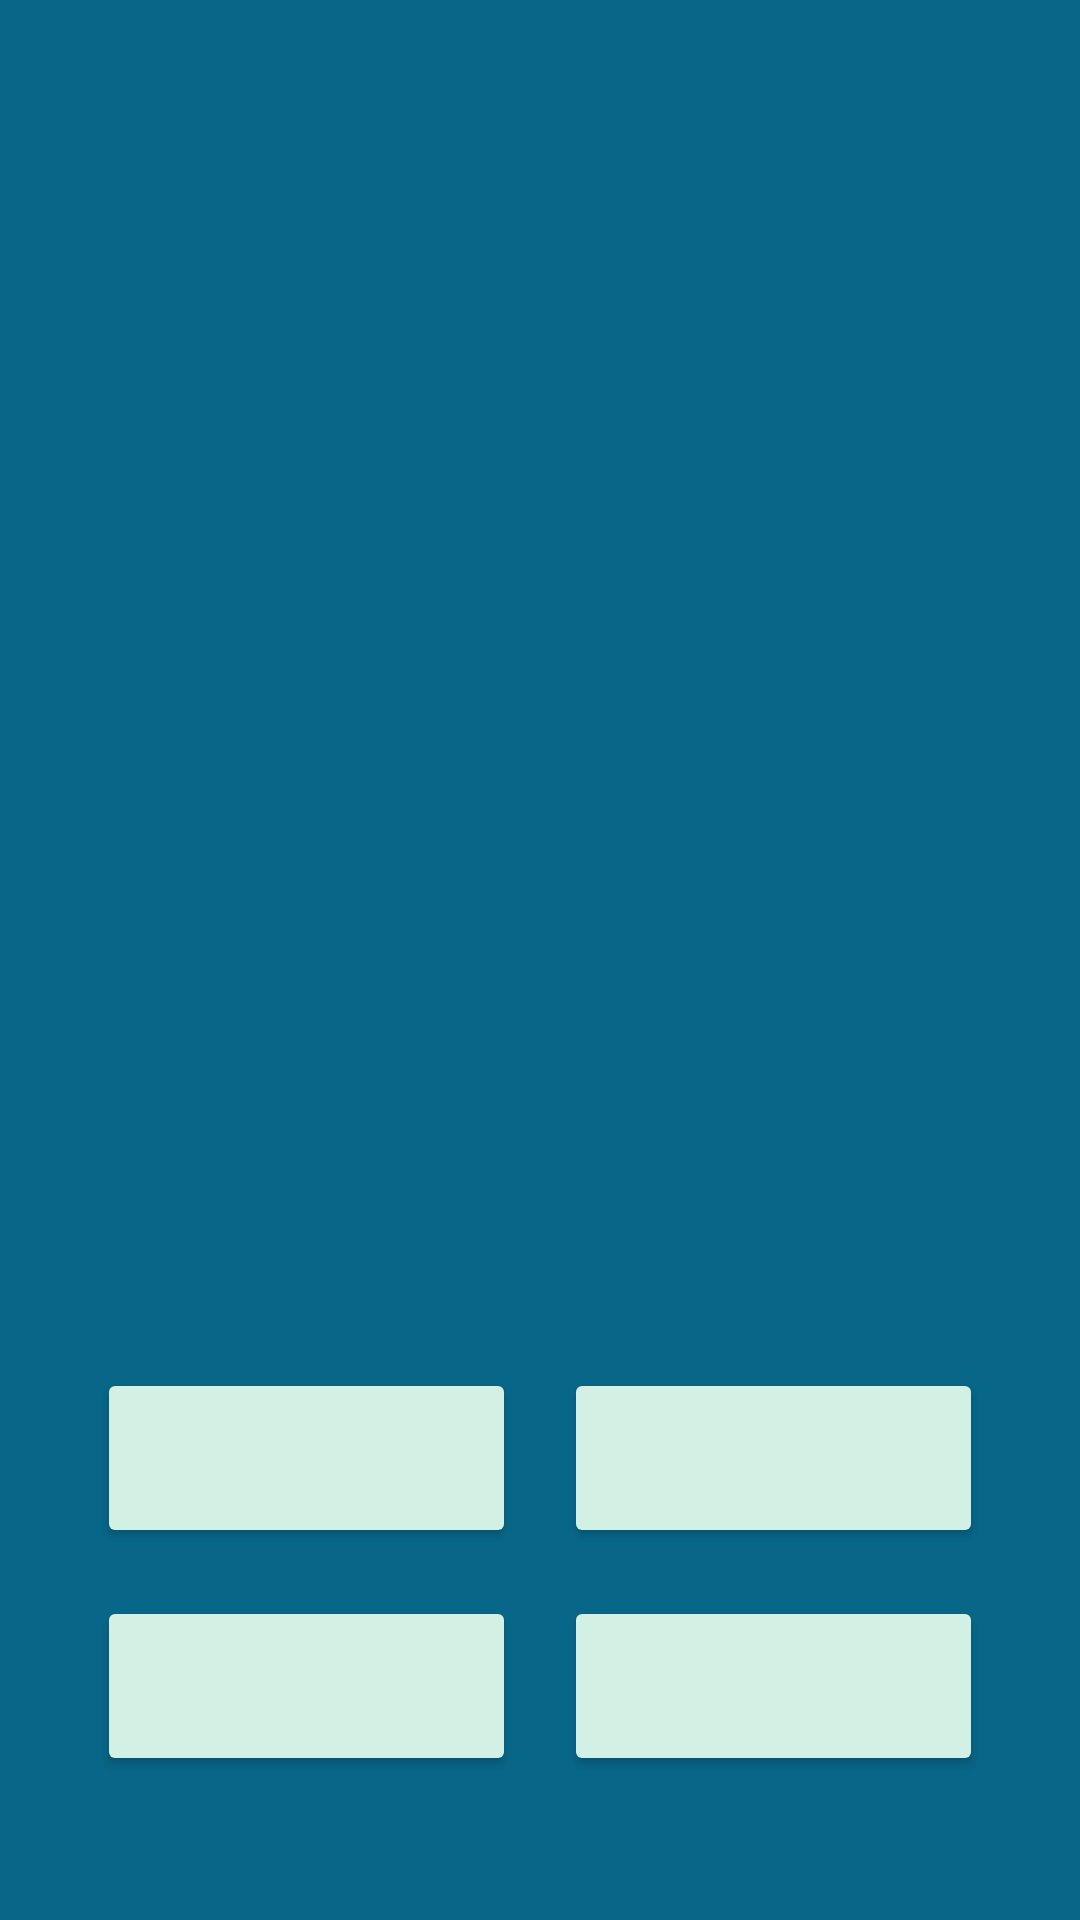

Android layout source for this screen:
<!-- AndroidManifest.xml: application theme Theme.SynoMatch -->
<!-- res/layout/activity_question.xml -->
<?xml version="1.0" encoding="utf-8"?>
<androidx.constraintlayout.widget.ConstraintLayout xmlns:android="http://schemas.android.com/apk/res/android"
    xmlns:app="http://schemas.android.com/apk/res-auto"
    xmlns:tools="http://schemas.android.com/tools"
    android:id="@+id/main"
    android:layout_width="match_parent"
    android:layout_height="match_parent"
    android:padding="16dp"
    tools:context=".QuestionActivity"
    android:background="@color/cerulean">

    <TextView
        android:id="@+id/scoreTextView"
        android:layout_width="wrap_content"
        android:layout_height="wrap_content"
        android:layout_marginTop="32dp"
        android:textColor="@color/frozen_water"
        android:textSize="20sp"
        app:layout_constraintEnd_toEndOf="parent"
        app:layout_constraintStart_toStartOf="parent"
        app:layout_constraintTop_toTopOf="parent" />

    <TextView
        android:id="@+id/wordTextView"
        android:layout_width="wrap_content"
        android:layout_height="wrap_content"
        android:textColor="@color/frozen_water"
        android:textSize="34sp"
        android:textStyle="bold"
        android:gravity="center"
        app:layout_constraintBottom_toTopOf="@+id/buttonsLayout"
        app:layout_constraintEnd_toEndOf="parent"
        app:layout_constraintStart_toStartOf="parent"
        app:layout_constraintTop_toBottomOf="@+id/scoreTextView" />

    <LinearLayout
        android:id="@+id/buttonsLayout"
        android:layout_width="0dp"
        android:layout_height="wrap_content"
        android:layout_marginBottom="32dp"
        android:orientation="vertical"
        app:layout_constraintBottom_toBottomOf="parent"
        app:layout_constraintEnd_toEndOf="parent"
        app:layout_constraintStart_toStartOf="parent"
        app:layout_constraintWidth_percent="0.9">

        <LinearLayout
            android:layout_width="match_parent"
            android:layout_height="wrap_content"
            android:layout_marginBottom="16dp"
            android:orientation="horizontal">

            <Button
                android:id="@+id/option1Btn"
                android:layout_width="0dp"
                android:layout_height="60dp"
                android:layout_marginEnd="8dp"
                android:textColor="@color/blue_green"
                android:backgroundTint="@color/frozen_water"
                android:layout_weight="1" />

            <Button
                android:id="@+id/option2Btn"
                android:layout_width="0dp"
                android:layout_height="60dp"
                android:layout_marginStart="8dp"
                android:textColor="@color/blue_green"
                android:backgroundTint="@color/frozen_water"
                android:layout_weight="1" />
        </LinearLayout>

        <LinearLayout
            android:layout_width="match_parent"
            android:layout_height="wrap_content"
            android:orientation="horizontal">

            <Button
                android:id="@+id/option3Btn"
                android:layout_width="0dp"
                android:layout_height="60dp"
                android:layout_marginEnd="8dp"
                android:layout_weight="1"
                android:textColor="@color/blue_green"
                android:backgroundTint="@color/frozen_water"/>

            <Button
                android:id="@+id/option4Btn"
                android:layout_width="0dp"
                android:layout_height="60dp"
                android:layout_marginStart="8dp"
                android:layout_weight="1"
                android:textColor="@color/blue_green"
                android:backgroundTint="@color/frozen_water"/>
        </LinearLayout>
    </LinearLayout>

</androidx.constraintlayout.widget.ConstraintLayout>
<!-- resources referenced by this layout -->
<resources>
  <color name="blue_green">#07A0C3</color>
  <color name="cerulean">#086788</color>
  <color name="frozen_water">#D2F1E4</color>
  <style name="Theme.SynoMatch" parent="Base.Theme.SynoMatch" />
  <style name="Base.Theme.SynoMatch" parent="Theme.Material3.DayNight.NoActionBar">
          
          
      </style>
</resources>
